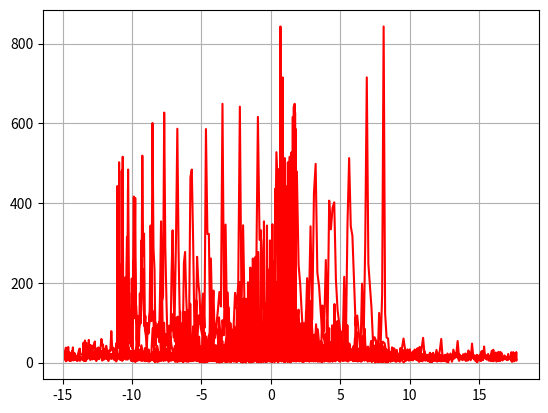

Here is the Python script that generated this plot:
# single function in this darkness
# one direction coupled ressler
# be-coupled ressler oscillator
import numpy
from functools import reduce
import matplotlib.pyplot as plt
from copy import deepcopy
from functools import reduce
import numpy as np
import math

#------methods--------
# return remake of data

#----------------
def bec_ressler(state, alienstate, params):
    x, y, z = state
    x2, y2, z2 = alienstate
    # print('params["E"]', params["E"]) #TESTs
    # print("x2 ", x2)
    # print('x ', x)
    dxdt = -params["w"]*y - z + params["E"]*(x2 - x) + params["noise_amp"]*np.random.normal(0,1) #noise
    dydt = params["w"]*x + params["a"]*y
    dzdt = params["p"] + z*(x - params["c"])
    newstate = [dxdt, dydt, dzdt]
    return newstate


def norm(vector):
    norm_value = (reduce(lambda a, x: a + x**2, vector, 0))**0.5
    return norm_value

def euler_method(state, increment, dt):
    new_state = list(map(lambda x: x[0] + x[1] * dt, zip(state, increment)))
    return new_state

def e_error(state_d, params):
    # what we do? - calculate error parametr e, from our after-evaluation-data
    # why? - we need to estimate synchronisation in our system somehow. e_error can tell us about degree of synchronisation in a system if we toss it  system's data.
    e_value = sum(state_d["e_error_norm"]) / len(state_d["e_error_norm"]) / (
                state_d["savedtime"][-1] - state_d["savedtime"][params["startfrom"]])
    return e_value


def update_state(state_d, params):
    state_osc1 = state_d["osc1"][-1]
    state_osc2 = state_d["osc2"][-1]
    # print("state_osc1 ", state_osc1)  #TESTs
    # print("state_osc2 ", state_osc2)
    increment_osc1 = bec_ressler(state_osc1, state_osc2, params["osc1"])
    increment_osc2 = bec_ressler(state_osc2, state_osc1, params["osc2"])
    # print("increment_osc1", increment_osc1)
    # print("increment_osc2", increment_osc2)
    dt = params["dt"]

    new_state_osc1 = euler_method(state_osc1, increment_osc1, dt)
    new_state_osc2 = euler_method(state_osc2, increment_osc2, dt)

    if (len(state_d["savedtime"])>params["startfrom"]) and abs(increment_osc1[0]) < 2**33:
        vector_difference = list(map(lambda x: x[0] - x[1], zip(increment_osc1, increment_osc2)))
        e_error_integral = euler_method([state_d["e_error_norm"][-1]], [norm(vector_difference)], dt)[0]
        # e_error_sum = norm(vector_difference)]       # backing variant, in case e_error_integral is not right thing - this thing is not right too.
        state_d["e_error_norm"].append(e_error_integral)
        # print(state_d["e_error_norm"][-1] - state_d["e_error_norm"][-2]) #TESTs

    state_d["osc1"].append(new_state_osc1)
    state_d["osc2"].append(new_state_osc2)

    state_d["savedtime"].append(state_d["time"].pop(0))


def make_timestep(state_d, params):
    while state_d["time"]:
        update_state(state_d, params)

def make_timestep_local(data):
    # why - we need to compute evaluate system for one set of parameters
    # data -> state_d, params -> make_timestep() -> state_d, params with results
    state_d, params = data
    make_timestep(state_d, params)
    return state_d, params

def pipeline_each(data, fns):
    result = reduce(lambda a, x: list(map(x, a)),
                    fns,
                    data)
    return result

if __name__ == '__main__':
    # art of state evolution
    params = {
        "osc1": {
            "a": 0.15,
            "p": 0.2,
            "c": 10,
            "w": 1.0,  # change here [0.89 - 1.01]
            "E": .4,
            "noise_amp": 0,
        },
        "osc2": {
            "a": 0.15,
            "p": 0.2,
            "c": 10,
            "w": 0.95,  # const
            "E": .4,
            "noise_amp": 0,
        },
        "dt": 0.01,
        "startfrom": 3000,
        "e_error": 0,
    }

    state_d = {
        "time": [t for t in numpy.arange(0, 100.0001, params["dt"])],
        "savedtime": [],
        "osc1": [[0.1, 0.1, 0.1], ],
        "osc2": [[0.1, 0.1, 0.1], ],
        "e_error_norm": [0, ]
    }

    def part1_x1fromx2(state_d, params):
        make_timestep(state_d, params)

        x_osc1 = list(map(lambda x: x[0], state_d["osc1"][params["startfrom"]:]))
        x_osc2 = list(map(lambda x: x[0], state_d["osc2"][params["startfrom"]:]))
        print("e_error: ", e_error(state_d, params))
        plt.plot(x_osc1, x_osc2, "r.")
        plt.xlim(-15,20)
        plt.ylim(-15,20)
        plt.grid()
        plt.show()

    #part1_x1fromx2(deepcopy(state_d), deepcopy(params))

    def part2_efromE(state_d, params):
        """
        state-> make_elist() -> E_osc1 changing [Emin, Emax] and elist, calculated from them.
        what is it? - its wrapper function. we plot e from E1(, E2) inside it.
        why? - we looking for synchronisation and it's dependence from bound-parameters.
        Also, This wrapper-function can be used to watch system dependence from any kind of parameters. For this jump "to stage 0" in make_elist, type parameter u want and remake updater (updateEs function) TODO Remake updater
        :param state_d: dictionary
        :param params: dictionary
        :return: plot
        """


        def make_elist(state_d, params):
            """
            what are we doing? - making e from E1(, E2) dependence
            why - we need to make plot with e and E1
            E1 - connection parameter of the system, give by default.
            e - synchronisation error parameter, calculated in make_elist.
            :param state_d: dict
            :param params: dict
            :return: (list, list, list)
            """

            def e_list_append(data):
                # why - we need to find e_error for 1 case of parameters
                # data -> state_d, params -> e_error() -> state_d, params with results
                state_d, params = data
                params["e_error"] = e_error(state_d, params)
                return state_d, params

            def updateEs(p_E_sample):
                # what is it - support update-function, being used in prepare stage (stage 1)
                # why - we need to write to params values of E (bounding coeffitient, wich is one of params)
                params, E_osc1, E_osc2 = p_E_sample[0], p_E_sample[1], p_E_sample[2]
                params["osc1"]["E"] = E_osc1
                params["osc2"]["E"] = E_osc2
                return params

            # stage 0 - determine values we will whatch
            E_osc1 = [i for i in numpy.arange(0, 2.5, 0.05)]
            E_osc2 = [i for i in numpy.arange(0, 2.5, 0.05)]

            # stage 1 - prepare default values
            # why we do that? - we are coping and preparing our state and params dictionaries for the next stage
            paramlist = [deepcopy(params) for i in E_osc1]      # why - we need paramslist with length of list E_osc1
            params_and_E = list(zip(paramlist, E_osc1, E_osc2))
            paramlist = list(map(updateEs, params_and_E))
            state_d_list = [deepcopy(state_d) for i in E_osc1]

            data = list(zip(state_d_list, paramlist))

            # stage 2 - pipeline our data
            # what we do - evaluate our system and making list of e values we are looking for.
            new_data = pipeline_each(data, [make_timestep_local,
                                 e_list_append
                                 ])

            # stage 3 - we collect all calculated e_error data. e - synchronisation error parameter.
            # why - to build a plot from this data next.
            e_list = list(map(lambda x: x[1]["e_error"], new_data))
            return E_osc1, E_osc2, e_list

        # what are we doing? - this is wrapper-function area. We plot all plots here to invoke (or make) them by single function call.
        # why? - (We do all side-staff here) because it's very convenient! And because we need to plot e from E1 curve.
        E_osc1, E_osc2, e_list = make_elist(state_d, params)
        plt.plot(E_osc1, e_list, "b-")
        plt.yscale("log")

        plt.grid()
        plt.show()
        # print(e_list)

    #part2_efromE(deepcopy(state_d), deepcopy(params)) # now we can call the function and get all plots!


    def part51_phase(state_d, params):
        make_timestep(state_d, params)
        x_osc1 = np.array(list(map(lambda x: x[0], state_d["osc1"][params["startfrom"]:])))

        def do_phase(osc="osc1"):
            x_osc1 = np.array(list(map(lambda x: x[0], state_d[osc][params["startfrom"]:])))
            y_osc1 = np.array(list(map(lambda x: x[1], state_d[osc][params["startfrom"]:])))
            phase_osc1 = np.arctan2(y_osc1, x_osc1)
            return phase_osc1
        phase_osc1 = do_phase("osc1")
        phase_osc2 = do_phase("osc2")
        import scipy.fftpack
        fourier_spk1 = scipy.fftpack.fft(phase_osc1)
        fourier_spk2 = scipy.fftpack.fft(phase_osc2)


        delta_spk = fourier_spk1-fourier_spk2
        delta_spk_pre = abs(scipy.fftpack.fft(phase_osc1-phase_osc2))
        #delta_phase = abs(phase_osc1-phase_osc2)

        # x_osc2 = list(map(lambda x: x[0], state_d["osc2"][params["startfrom"]:]))
        # print("e_error: ", e_error(state_d, params))
        # plt.plot(x_osc1, phase_osc1, "r.")
        plt.plot(x_osc1, delta_spk_pre, "r")
        #plt.xlim(-15,15)
        #plt.ylim(0,1)
        plt.grid()
        plt.show()

    part51_phase(deepcopy(state_d), deepcopy(params))

    def diagnose_lagsync(state_d, params):
        """
        for diagnosing lag synchronisation you dont need to change the system
        what we need TODO - check the synchronisation between oscillators simultaneously dislocating data on T steps. Boom - lag synchronisation.
        how? - write check-function S2(T)
        why - we need to diagnose lag synchronisation in task 1 and 7.3
        :param state_d: dict copy
        :param params: dict copy
        :return: plots S from T. On minimums will be it (lag. sync.)
        """



        def checkout_allT(state_d, params):
            # what we doing?- finding S2(T) for different Ts.
            # can return minimum S or all S series from T
            # why? - we need to calculate S2
            make_timestep(state_d, params)

            def S2(state_d_and_T):
                """

                :param state_d:
                :param T: int - number timesteps to skip
                :return: S_value for certain T
                """
                # why? - we need to unpack, bbefor we can use it
                np_osc1, np_osc2, T = state_d_and_T
                S2_value = np.sum(np.abs(np_osc2 - np_osc1) ** 2) / np.sqrt(
                    np.sum(np.abs(np_osc1) ** 2) * np.sum(np.abs(np_osc2) ** 2))
                return np.sqrt(S2_value), T  # why? - because S2 is S**2 and we what S. Not the big difference.

            #why - we want make it map, so we need all T and state_d_list to feed the map() function
            Tmax = len(state_d["osc1"])//100
            T_list = np.arange(1, Tmax)

            # why make it numpy? - for usefullness later
            np_osc1 = np.array(state_d["osc1"])
            np_osc2 = np.array(state_d["osc2"])

            # what we doing? we making time-lag slice
            # why? - for lag synchronisation check
            np_osc1 = [np_osc1[:-T] for T in T_list]
            np_osc2 = [np_osc2[T:] for T in T_list]

            state_d_and_T = zip(np_osc1, np_osc2, T_list)
            list_of_S_and_T = np.array(list(map(S2, state_d_and_T)))

            list_of_S_and_T = list_of_S_and_T.transpose() # now it's [[Smin walues], [Tvalues]]
            return list_of_S_and_T

        def update_param(p_sample):
            # what is it - support update-function, being used in prepare stage (stage 1)
            # why - we need to write to params values of E (bounding coeffitient, wich is one of params)
            params, p_osc1, p_osc2, param_name = p_sample
            params["osc1"][param_name] = p_osc1
            params["osc2"][param_name] = p_osc2
            return params

        def Smin_and_T_list_append(data):
            # why - we need to find Smin and corresponding T for 1 case of parameters
            # data -> state_d, params -> e_error() -> state_d, params with results
            state_d, params = data
            numpySandT = checkout_allT(state_d, params)

            # why? - we want find the minimum parameter and it's index
            Smin_num = np.where(numpySandT[0] == numpySandT[0].min())[0]
            min_S_and_T = numpySandT[:, Smin_num]

            params["s_min"] = min_S_and_T[0]
            params["t_for_s"] = min_S_and_T[1]

            return state_d, params

        # stage 0 - determine values we will whatch
        Emin = 0
        Emax = 12
        dE = 0.4

        E_osc1 = [i for i in numpy.arange(Emin, Emax, dE)]
        E_osc2 = [i for i in numpy.arange(Emin, Emax, dE)]

        # stage 1 - prepare default values
        paramlist = [deepcopy(params) for i in E_osc1]  # why - we need paramslist with length of list E_osc1
        param_name_list = ["E" for i in E_osc2]
        data_to_update = list(zip(paramlist, E_osc1, E_osc2, param_name_list))
        paramlist = list(map(update_param, data_to_update))
        state_d_list = [deepcopy(state_d) for i in E_osc1]

        data = list(zip(state_d_list, paramlist))

        # stage 2 - pipeline our data
        # what we do - evaluate our system and making list of e values we are looking for.
        new_data = pipeline_each(data, [make_timestep_local,
                                        Smin_and_T_list_append
                                        ])

        # stage 3 - we collect all calculated e_error data. e - synchronisation error parameter.
        # why - to build a plot from this data next.
        s_min_list = list(map(lambda x: x[1]["s_min"], new_data))
        t_for_s_list = list(map(lambda x: x[1]["t_for_s"], new_data))

        plt.plot(E_osc1, s_min_list, "b.")
        #plt.plot(E_osc1, t_for_s_list, "r.")
        plt.grid()
        plt.show()


    #diagnose_lagsync(deepcopy(state_d), deepcopy(params))

    def add_noise_and_plot_all(state_d, params):
        noise_amp = 0.2
        params["osc1"]["noise_amp"] = noise_amp
        params["osc2"]["noise_amp"] = noise_amp

        #part1_x1fromx2(deepcopy(state_d), deepcopy(params))
        #part2_efromE(deepcopy(state_d), deepcopy(params))
        diagnose_lagsync(deepcopy(state_d), deepcopy(params))

    #add_noise_and_plot_all(deepcopy(state_d), deepcopy(params))